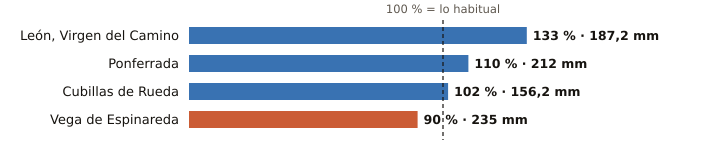

Data behind this chart, as committed beside it:
estacion, provincia, indicativo, mm_otono, referencia_mm, pct, periodo_referencia, hasta, hora
León, Virgen del Camino, León, 2661, 187.2, 140.9, 133, 1991-2020, 2026-11-25, 20
Ponferrada, León, 1549, 212.0, 192.2, 110, 1991-2020, 2026-11-25, 20
Cubillas de Rueda, León, 2626Y, 156.2, 152.7, 102, 2009-2025, 2026-11-25, 19
Vega de Espinareda, León, 1561I, 235.0, 259.9, 90, 2005-2025, 2026-11-25, 18
